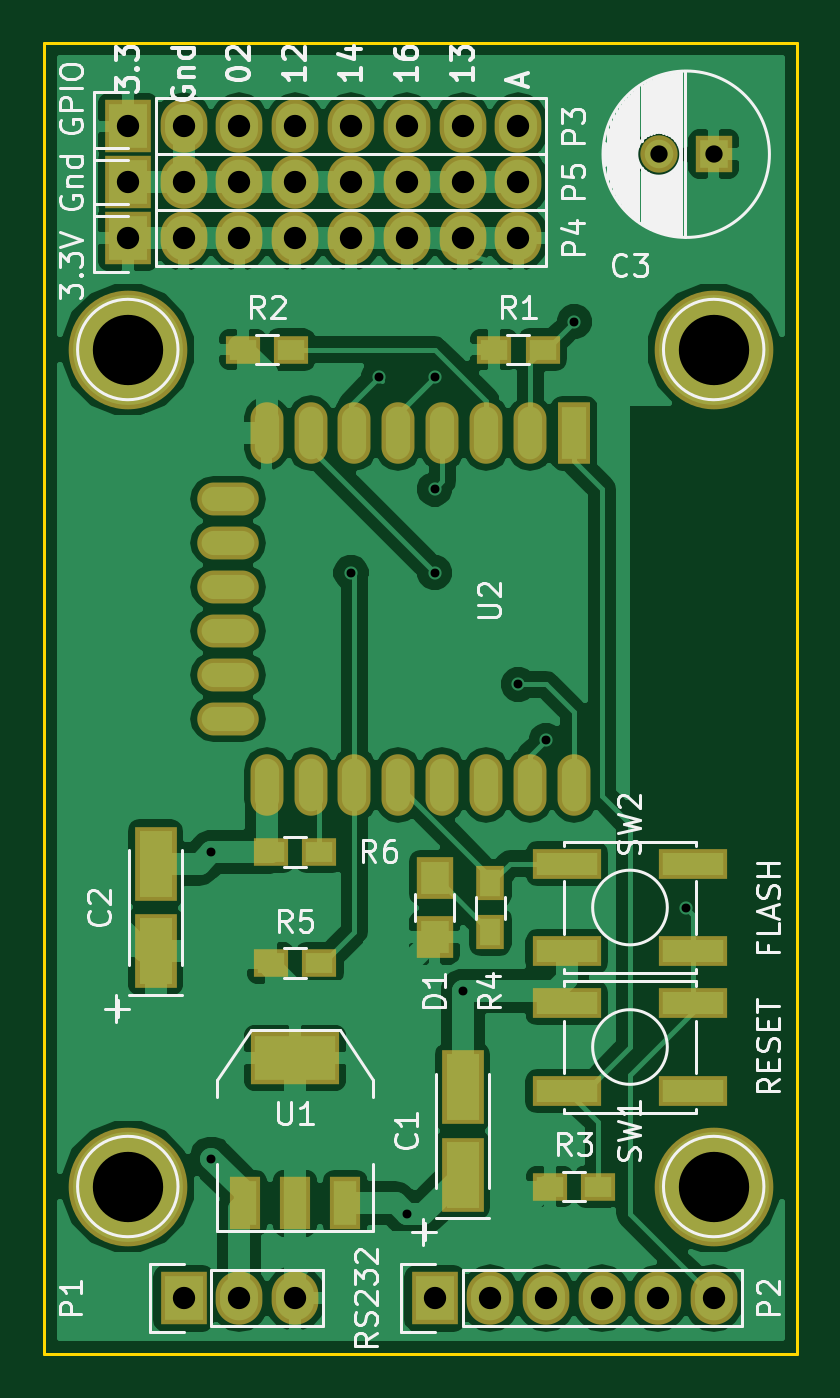
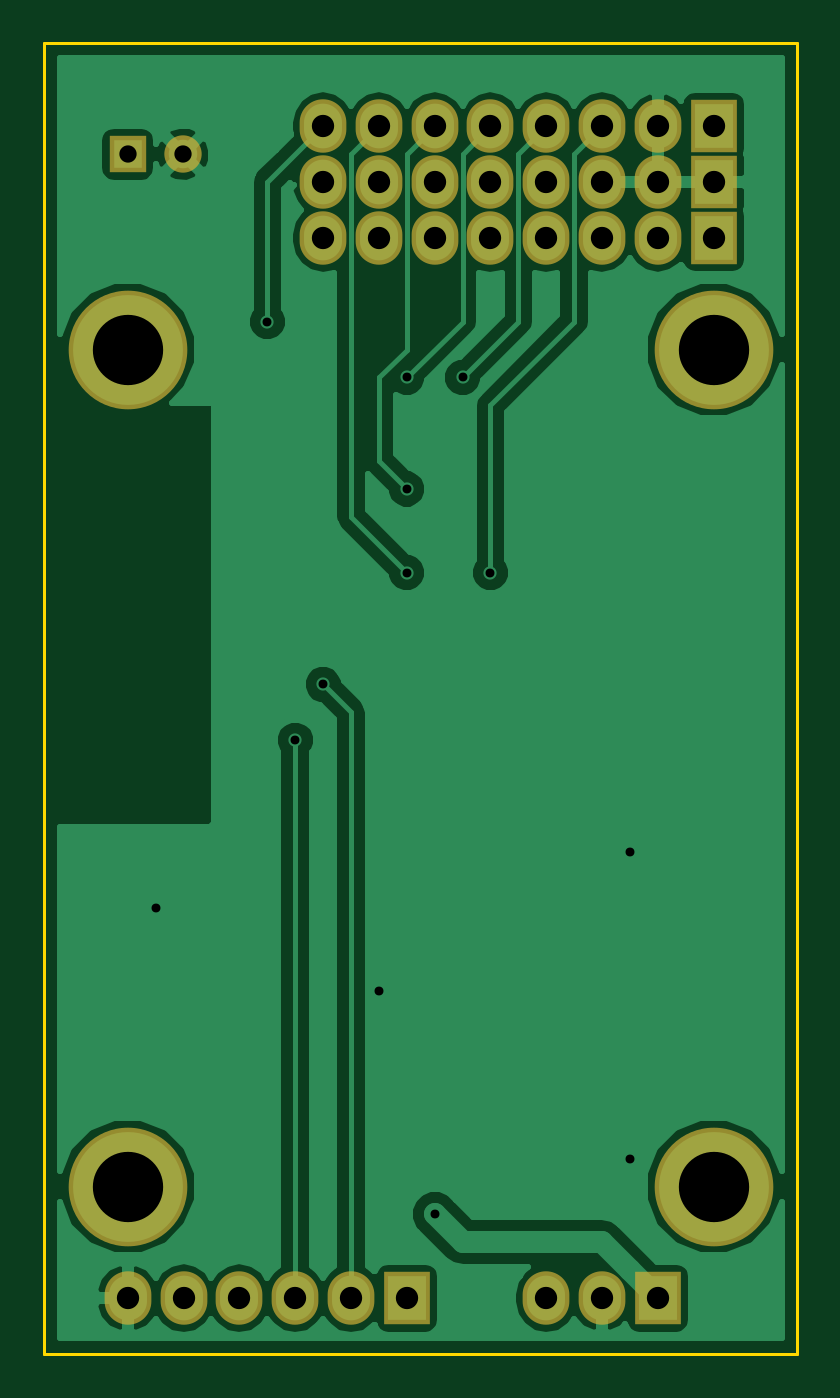
Circuit board: 8 layer files. Board 34.3 x 59.7 mm.
- bottom_copper: ESPBoard-B.Cu.gbl (37306 bytes)
- bottom_mask: ESPBoard-B.Mask.gbs (1469 bytes)
- bottom_silk: ESPBoard-B.SilkS.gbo (290 bytes)
- outline: ESPBoard-Edge.Cuts.gm1 (518 bytes)
- top_copper: ESPBoard-F.Cu.gtl (84590 bytes)
- top_mask: ESPBoard-F.Mask.gts (3156 bytes)
- top_silk: ESPBoard-F.SilkS.gto (31534 bytes)
- drill: ESPBoard.drl (805 bytes)

=== bottom_copper: ESPBoard-B.Cu.gbl (37306 bytes, source omitted) ===
=== bottom_mask: ESPBoard-B.Mask.gbs ===
G04 #@! TF.FileFunction,Soldermask,Bot*
%FSLAX46Y46*%
G04 Gerber Fmt 4.6, Leading zero omitted, Abs format (unit mm)*
G04 Created by KiCad (PCBNEW 4.0.1-stable) date Wednesday, 10 February 2016 'pmt' 16:49:47*
%MOMM*%
G01*
G04 APERTURE LIST*
%ADD10C,0.100000*%
%ADD11R,2.127200X2.432000*%
%ADD12O,2.127200X2.432000*%
%ADD13C,5.400000*%
%ADD14C,1.700000*%
%ADD15R,1.700000X1.700000*%
G04 APERTURE END LIST*
D10*
D11*
X160020000Y-147320000D03*
D12*
X162560000Y-147320000D03*
X165100000Y-147320000D03*
D11*
X171450000Y-147320000D03*
D12*
X173990000Y-147320000D03*
X176530000Y-147320000D03*
X179070000Y-147320000D03*
X181610000Y-147320000D03*
X184150000Y-147320000D03*
D11*
X157480000Y-93980000D03*
D12*
X160020000Y-93980000D03*
X162560000Y-93980000D03*
X165100000Y-93980000D03*
X167640000Y-93980000D03*
X170180000Y-93980000D03*
X172720000Y-93980000D03*
X175260000Y-93980000D03*
D11*
X157480000Y-99060000D03*
D12*
X160020000Y-99060000D03*
X162560000Y-99060000D03*
X165100000Y-99060000D03*
X167640000Y-99060000D03*
X170180000Y-99060000D03*
X172720000Y-99060000D03*
X175260000Y-99060000D03*
D11*
X157480000Y-96520000D03*
D12*
X160020000Y-96520000D03*
X162560000Y-96520000D03*
X165100000Y-96520000D03*
X167640000Y-96520000D03*
X170180000Y-96520000D03*
X172720000Y-96520000D03*
X175260000Y-96520000D03*
D13*
X184150000Y-104140000D03*
X157480000Y-104140000D03*
X184150000Y-142240000D03*
X157480000Y-142240000D03*
D14*
X181650000Y-95250000D03*
D15*
X184150000Y-95250000D03*
M02*

=== bottom_silk: ESPBoard-B.SilkS.gbo ===
G04 #@! TF.FileFunction,Legend,Bot*
%FSLAX46Y46*%
G04 Gerber Fmt 4.6, Leading zero omitted, Abs format (unit mm)*
G04 Created by KiCad (PCBNEW 4.0.1-stable) date Wednesday, 10 February 2016 'pmt' 16:49:47*
%MOMM*%
G01*
G04 APERTURE LIST*
%ADD10C,0.100000*%
G04 APERTURE END LIST*
D10*
M02*

=== outline: ESPBoard-Edge.Cuts.gm1 ===
G04 #@! TF.FileFunction,Profile,NP*
%FSLAX46Y46*%
G04 Gerber Fmt 4.6, Leading zero omitted, Abs format (unit mm)*
G04 Created by KiCad (PCBNEW 4.0.1-stable) date Wednesday, 10 February 2016 'pmt' 16:49:47*
%MOMM*%
G01*
G04 APERTURE LIST*
%ADD10C,0.100000*%
%ADD11C,0.150000*%
G04 APERTURE END LIST*
D10*
D11*
X153670000Y-149860000D02*
X187960000Y-149860000D01*
X153670000Y-90170000D02*
X153670000Y-149860000D01*
X187960000Y-90170000D02*
X153670000Y-90170000D01*
X187960000Y-149860000D02*
X187960000Y-90170000D01*
M02*

=== top_copper: ESPBoard-F.Cu.gtl (84590 bytes, source omitted) ===
=== top_mask: ESPBoard-F.Mask.gts ===
G04 #@! TF.FileFunction,Soldermask,Top*
%FSLAX46Y46*%
G04 Gerber Fmt 4.6, Leading zero omitted, Abs format (unit mm)*
G04 Created by KiCad (PCBNEW 4.0.1-stable) date Wednesday, 10 February 2016 'pmt' 16:49:47*
%MOMM*%
G01*
G04 APERTURE LIST*
%ADD10C,0.100000*%
%ADD11R,1.901140X3.399740*%
%ADD12R,1.700000X1.900000*%
%ADD13R,2.127200X2.432000*%
%ADD14O,2.127200X2.432000*%
%ADD15R,1.600000X1.300000*%
%ADD16R,1.300000X1.600000*%
%ADD17R,3.150000X1.400000*%
%ADD18R,4.057600X2.432000*%
%ADD19R,1.416000X2.432000*%
%ADD20O,2.800000X1.500000*%
%ADD21R,1.500000X2.800000*%
%ADD22O,1.500000X2.800000*%
%ADD23C,5.400000*%
%ADD24C,1.700000*%
%ADD25R,1.700000X1.700000*%
G04 APERTURE END LIST*
D10*
D11*
X172720000Y-137701020D03*
X172720000Y-141698980D03*
X158750000Y-127541020D03*
X158750000Y-131538980D03*
D12*
X171450000Y-128190000D03*
X171450000Y-130890000D03*
D13*
X160020000Y-147320000D03*
D14*
X162560000Y-147320000D03*
X165100000Y-147320000D03*
D13*
X171450000Y-147320000D03*
D14*
X173990000Y-147320000D03*
X176530000Y-147320000D03*
X179070000Y-147320000D03*
X181610000Y-147320000D03*
X184150000Y-147320000D03*
D13*
X157480000Y-93980000D03*
D14*
X160020000Y-93980000D03*
X162560000Y-93980000D03*
X165100000Y-93980000D03*
X167640000Y-93980000D03*
X170180000Y-93980000D03*
X172720000Y-93980000D03*
X175260000Y-93980000D03*
D13*
X157480000Y-99060000D03*
D14*
X160020000Y-99060000D03*
X162560000Y-99060000D03*
X165100000Y-99060000D03*
X167640000Y-99060000D03*
X170180000Y-99060000D03*
X172720000Y-99060000D03*
X175260000Y-99060000D03*
D13*
X157480000Y-96520000D03*
D14*
X160020000Y-96520000D03*
X162560000Y-96520000D03*
X165100000Y-96520000D03*
X167640000Y-96520000D03*
X170180000Y-96520000D03*
X172720000Y-96520000D03*
X175260000Y-96520000D03*
D15*
X174160000Y-104140000D03*
X176360000Y-104140000D03*
X162730000Y-104140000D03*
X164930000Y-104140000D03*
X176700000Y-142240000D03*
X178900000Y-142240000D03*
D16*
X173990000Y-130640000D03*
X173990000Y-128440000D03*
D15*
X164000000Y-132080000D03*
X166200000Y-132080000D03*
X166200000Y-127000000D03*
X164000000Y-127000000D03*
D17*
X183215000Y-133890000D03*
X177465000Y-133890000D03*
X177465000Y-137890000D03*
X183215000Y-137890000D03*
X177465000Y-131540000D03*
X183215000Y-131540000D03*
X183215000Y-127540000D03*
X177465000Y-127540000D03*
D18*
X165100000Y-136398000D03*
D19*
X165100000Y-143002000D03*
X167386000Y-143002000D03*
X162814000Y-143002000D03*
D20*
X162050000Y-110940000D03*
X162050000Y-112940000D03*
X162050000Y-114940000D03*
X162050000Y-116940000D03*
X162050000Y-118940000D03*
X162050000Y-120940000D03*
D21*
X177800000Y-107950000D03*
D22*
X175800000Y-107950000D03*
X173800000Y-107950000D03*
X171800000Y-107950000D03*
X169800000Y-107950000D03*
X167800000Y-107950000D03*
X165800000Y-107950000D03*
X163800000Y-107950000D03*
X163800000Y-123950000D03*
X165800000Y-123950000D03*
X167800000Y-123950000D03*
X169800000Y-123950000D03*
X171800000Y-123950000D03*
X173800000Y-123950000D03*
X175800000Y-123950000D03*
X177800000Y-123950000D03*
D23*
X184150000Y-104140000D03*
X157480000Y-104140000D03*
X184150000Y-142240000D03*
X157480000Y-142240000D03*
D24*
X181650000Y-95250000D03*
D25*
X184150000Y-95250000D03*
M02*

=== top_silk: ESPBoard-F.SilkS.gto (31534 bytes, source omitted) ===
=== drill: ESPBoard.drl ===
M48
INCH,TZ
T1C0.016
T2C0.031
T3C0.040
T4C0.126
%
G90
G05
T1
X63500Y-50000
X63500Y-55500
X66000Y-45000
X66500Y-41500
X67000Y-56500
X67500Y-41500
X67500Y-43500
X67500Y-45000
X68000Y-52500
X69000Y-47000
X69500Y-48000
X70000Y-40500
X72000Y-51000
T2
X71516Y-37500
X72500Y-37500
T3
X62000Y-37000
X62000Y-38000
X62000Y-39000
X63000Y-37000
X63000Y-38000
X63000Y-39000
X63000Y-58000
X64000Y-37000
X64000Y-38000
X64000Y-39000
X64000Y-58000
X65000Y-37000
X65000Y-38000
X65000Y-39000
X65000Y-58000
X66000Y-37000
X66000Y-38000
X66000Y-39000
X67000Y-37000
X67000Y-38000
X67000Y-39000
X67500Y-58000
X68000Y-37000
X68000Y-38000
X68000Y-39000
X68500Y-58000
X69000Y-37000
X69000Y-38000
X69000Y-39000
X69500Y-58000
X70500Y-58000
X71500Y-58000
X72500Y-58000
T4
X62000Y-41000
X62000Y-56000
X72500Y-41000
X72500Y-56000
T0
M30
